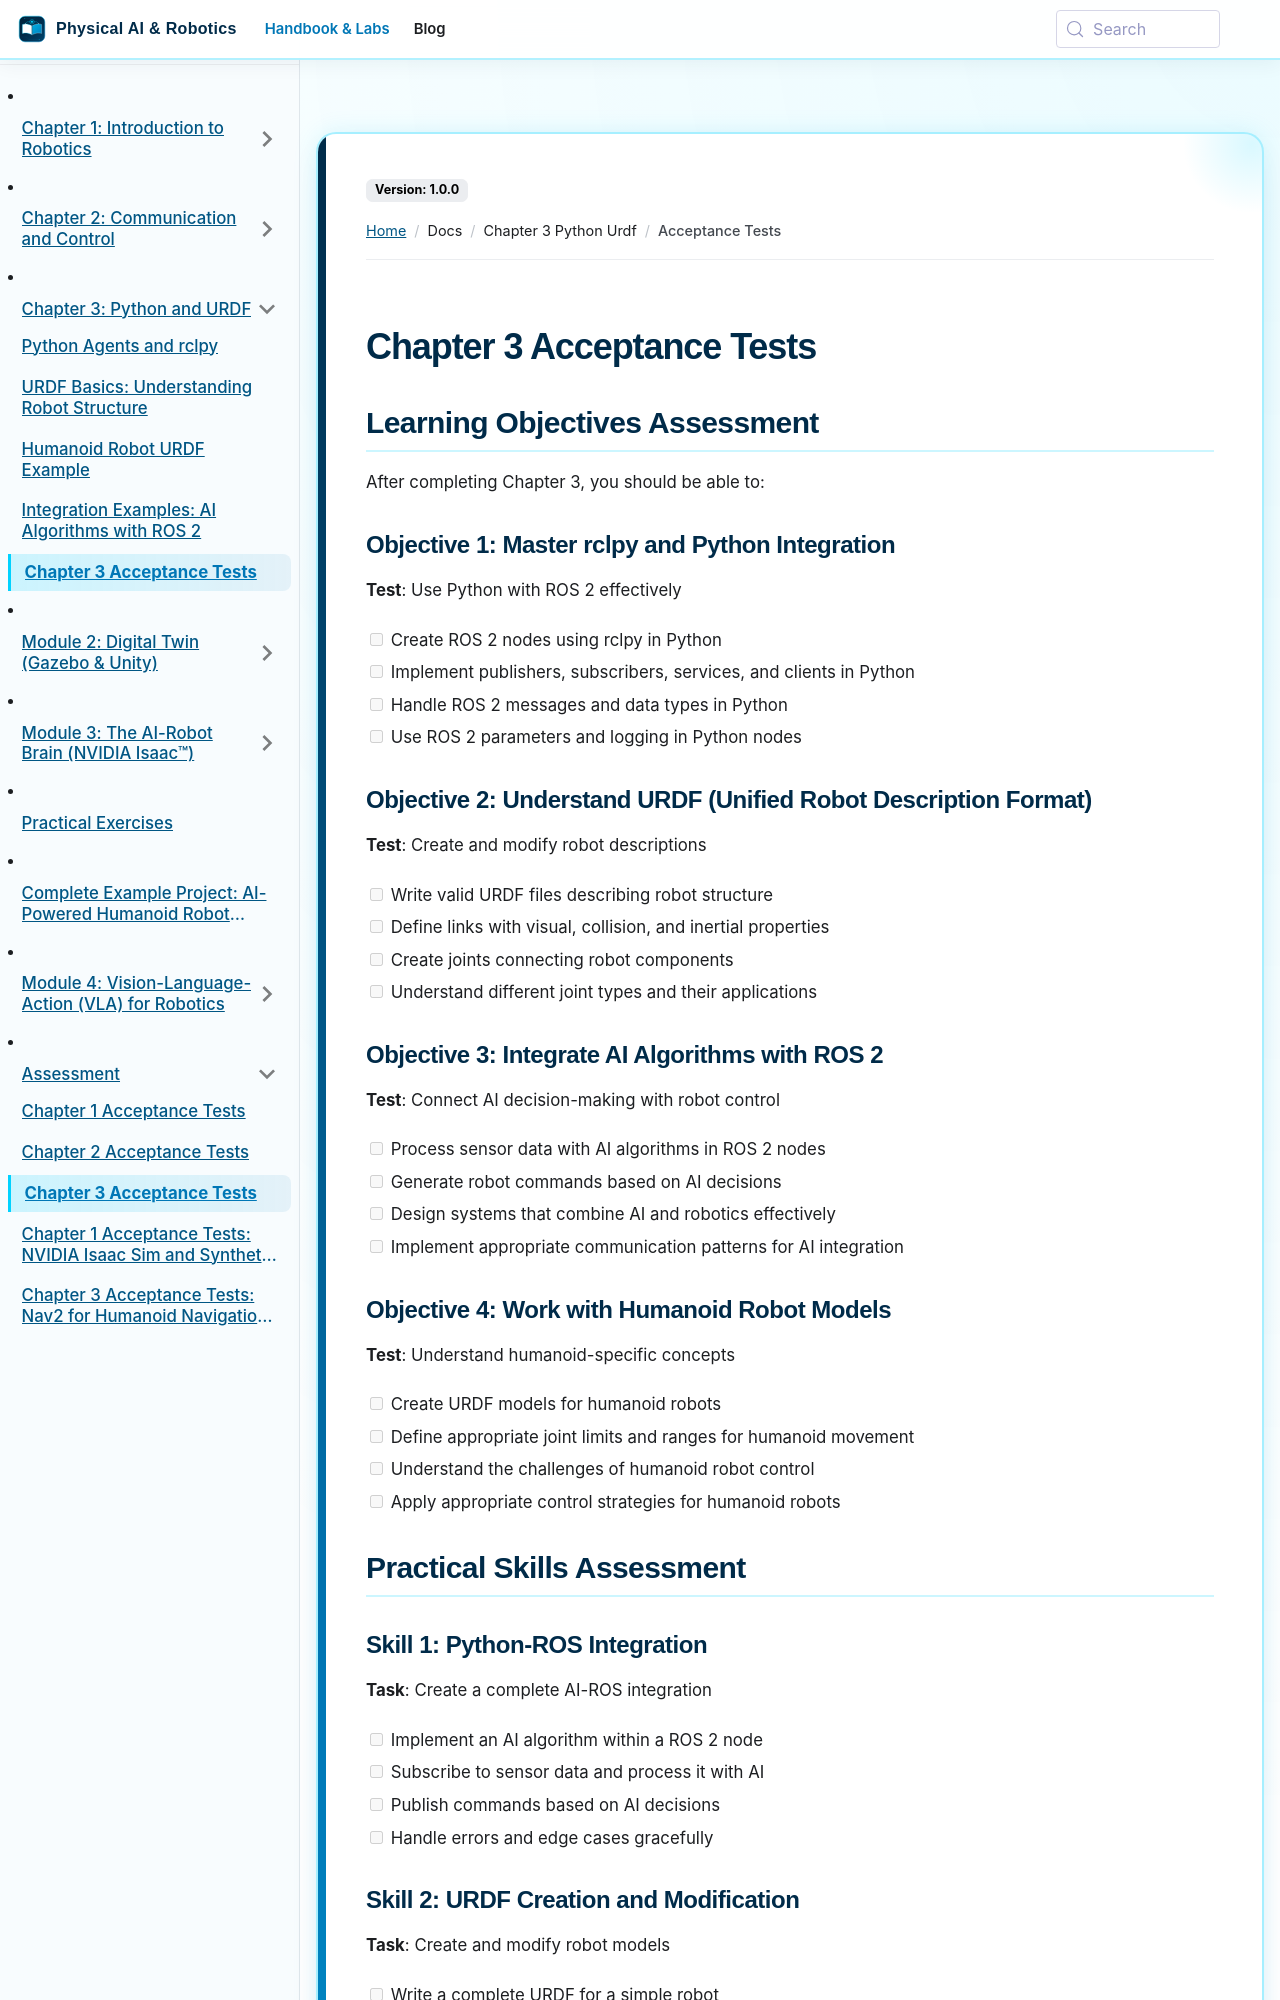

repository: SainBux-HadiSeelro/agentic-humanoid-robotics-book · page: docs/chapter-3-python-urdf/acceptance-tests.html · generator: docusaurus

---
sidebar_position: 5
---

# Chapter 3 Acceptance Tests

## Learning Objectives Assessment

After completing Chapter 3, you should be able to:

### Objective 1: Master rclpy and Python Integration
**Test**: Use Python with ROS 2 effectively
- [ ] Create ROS 2 nodes using rclpy in Python
- [ ] Implement publishers, subscribers, services, and clients in Python
- [ ] Handle ROS 2 messages and data types in Python
- [ ] Use ROS 2 parameters and logging in Python nodes

### Objective 2: Understand URDF (Unified Robot Description Format)
**Test**: Create and modify robot descriptions
- [ ] Write valid URDF files describing robot structure
- [ ] Define links with visual, collision, and inertial properties
- [ ] Create joints connecting robot components
- [ ] Understand different joint types and their applications

### Objective 3: Integrate AI Algorithms with ROS 2
**Test**: Connect AI decision-making with robot control
- [ ] Process sensor data with AI algorithms in ROS 2 nodes
- [ ] Generate robot commands based on AI decisions
- [ ] Design systems that combine AI and robotics effectively
- [ ] Implement appropriate communication patterns for AI integration

### Objective 4: Work with Humanoid Robot Models
**Test**: Understand humanoid-specific concepts
- [ ] Create URDF models for humanoid robots
- [ ] Define appropriate joint limits and ranges for humanoid movement
- [ ] Understand the challenges of humanoid robot control
- [ ] Apply appropriate control strategies for humanoid robots

## Practical Skills Assessment

### Skill 1: Python-ROS Integration
**Task**: Create a complete AI-ROS integration
- [ ] Implement an AI algorithm within a ROS 2 node
- [ ] Subscribe to sensor data and process it with AI
- [ ] Publish commands based on AI decisions
- [ ] Handle errors and edge cases gracefully
